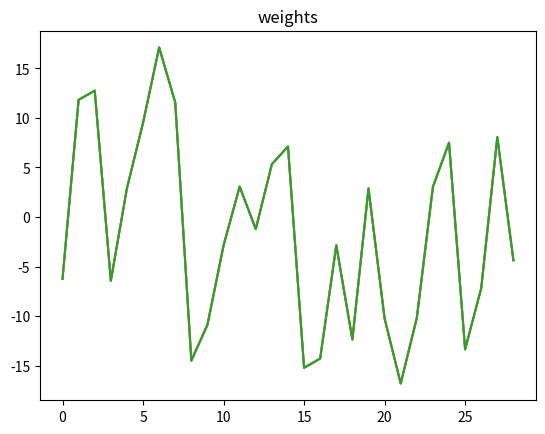
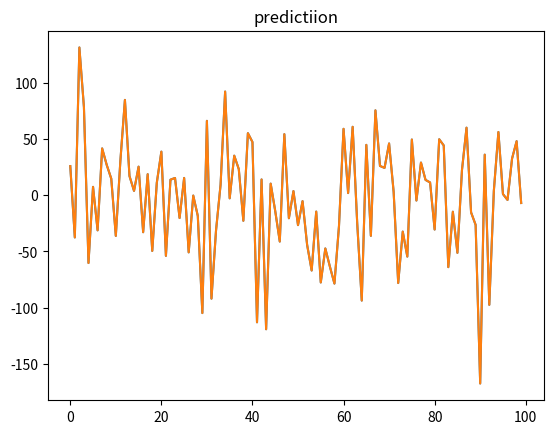

Python code for these plots, in order:
"""
[redacted]
"""
import numpy as np
import matplotlib.pylab as plt
import time

#number of features (fet) and the number of labels (100)
fet=29; lab=100;

# generating time series data
x = np.random.randn(fet,lab);
bt = np.random.randn(1,fet)*10;

y = np.dot(bt, x)

## adding some noise
y = y+np.random.randn(1, lab)*0

print("solving using pinv")
t = time.time()
pv = np.linalg.pinv(x) 
Wm = y @ pv
print("Elapsed1:", time.time()-t)

# plt.figure(1)
# plt.plot(bt[0])
# plt.plot(Wm[0])

print("solving using the simple method of regressing the errors out from each variable")
t=time.time()
tx=np.copy(x);
ty=np.copy(y);
k=1;
sx=np.zeros(fet); 
b =np.zeros(fet);
for i in range(fet-1, -1, -1):
    sx[i] = np.dot(x[i,:], x[i, :])
    for j in range(0, fet-k):
        kapa = np.dot(x[j, :], x[i, :])/sx[i]
        xhatj = kapa * x[i,:]
        x[j,:] = x[j, :] - xhatj
    k +=1
    
for i in range(fet-1, 0, -1): 
    kapa = np.dot(y, x[i, :])/sx[i]
    yhat = kapa * x[i,:]
    y = y - yhat 
    
b[0] = np.dot(y, x[0,:])/sx[0]
for i in range(fet-1):
    ty = ty - b[i]*tx[i,:]
    b[i+1] = np.dot(ty, x[i+1,:])/sx[i+1]
    
print("Elapsed2:", time.time()-t)

# Comparing the results with the true values
plt.figure(2)
plt.title("weights")
plt.plot(bt[0]); plt.plot(Wm[0]); plt.plot(b);


ypred = np.dot(b, tx)
y = np.dot(bt, tx)

plt.figure(3)
plt.title("predictiion")
plt.plot(y[0])
plt.plot(ypred)









